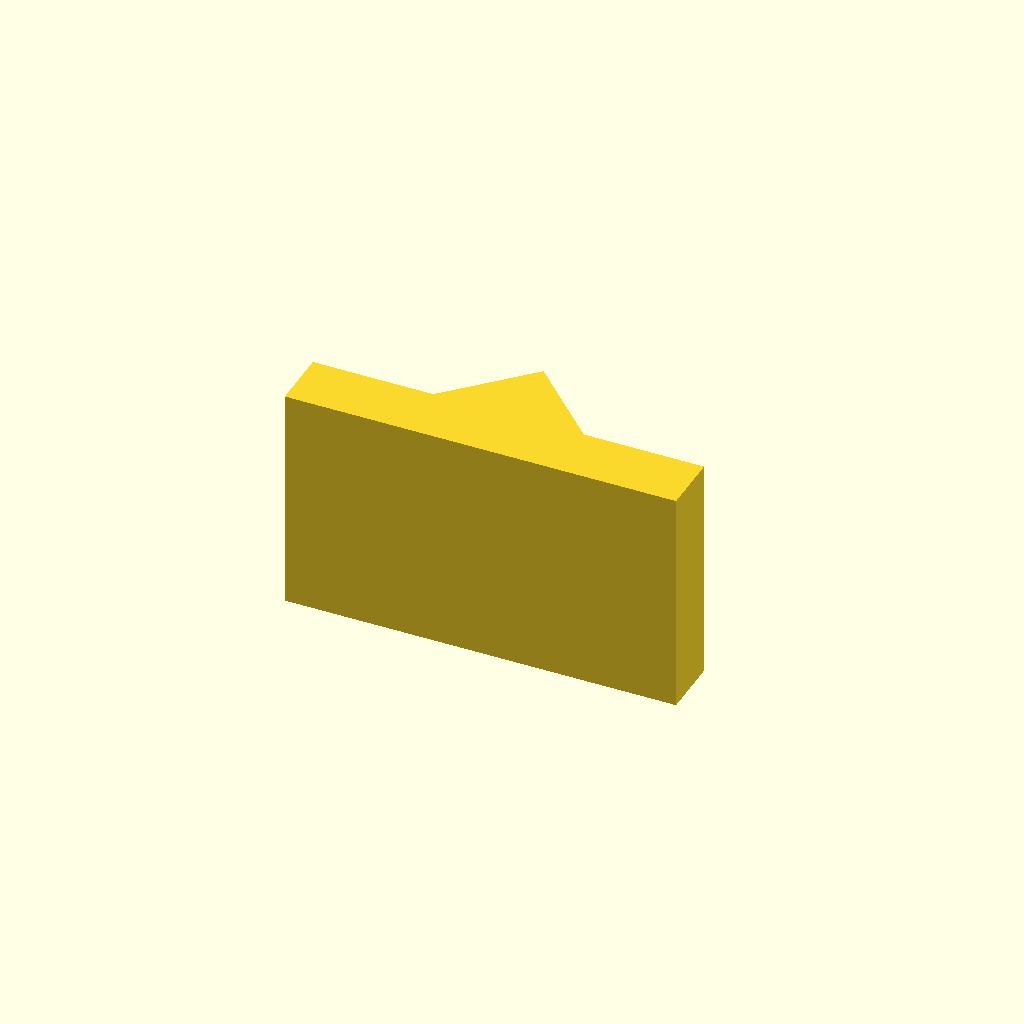
Cell 1: rendered with the file's own defaults.
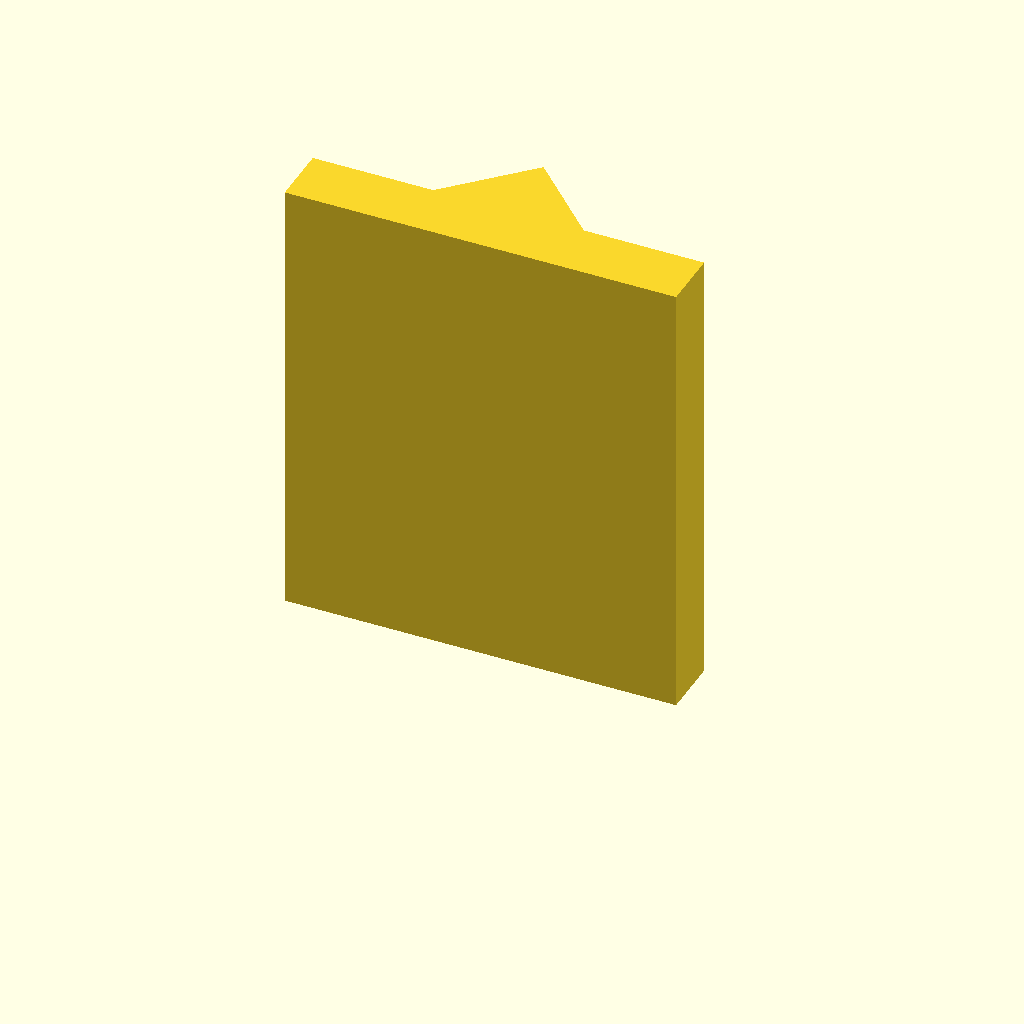
Cell 2 — plate_t set to 60, the other parameters unchanged.
One fixed orthographic camera (rotation 55°, 0°, 25°; colour scheme Cornfield) for every cell.
The OpenSCAD source (optional_data/data/sketch2/vguides/part_0015.scad):
$fn = 32;

// ----------------------------------------------------------------------
// V guide rail: vrib, 52 mm wide
// ----------------------------------------------------------------------

// --- parameters (mm) ---
rail_w = 52;              // rail width, X
base_t = 8;               // base plate thickness
v_depth = 10;             // V feature depth / height
v_half_w = 10;            // half width of the V at the base face
plate_t = 30;             // rail length, Z (the extrusion height)
fit_tol = 0.05;           // declared fit tolerance (prompt contract)
free_tol = 0.2;           // declared free tolerance (prompt contract)

profile = [[0, 0], [52, 0], [52, 8], [36, 8], [26, 18], [16, 8], [0, 8]];  // primary outline, 7 points, counter clockwise

// --- the one profile operation ---
linear_extrude(height = plate_t) polygon(points = profile);
Customizer parameters (derived from the source; name, type, default, range or options):
rail_w: number, default 52
base_t: number, default 8
v_depth: number, default 10
v_half_w: number, default 10
plate_t: number, default 30
fit_tol: number, default 0.05
free_tol: number, default 0.2
